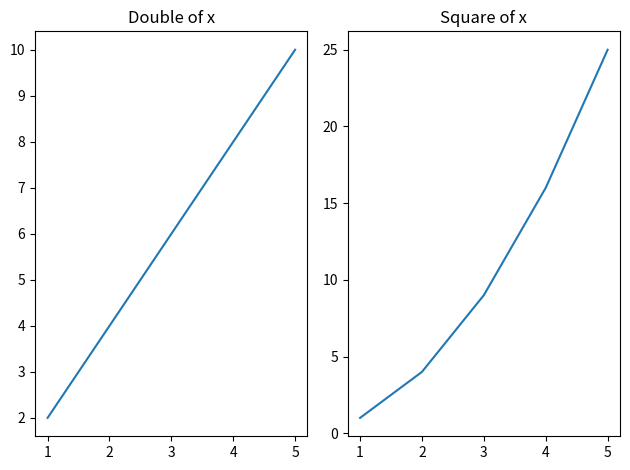

Python code for this plot:
import matplotlib.pyplot as plt

# Data
x = [1, 2, 3, 4, 5]
y1 = [i * 2 for i in x]
y2 = [i ** 2 for i in x]

# Create a figure with 1 row and 2 columns
plt.subplot(1, 2, 1)  # (rows, cols, plot_no)
plt.plot(x, y1)
plt.title('Double of x')

plt.subplot(1, 2, 2)
plt.plot(x, y2)
plt.title('Square of x')

plt.tight_layout()
plt.show()
